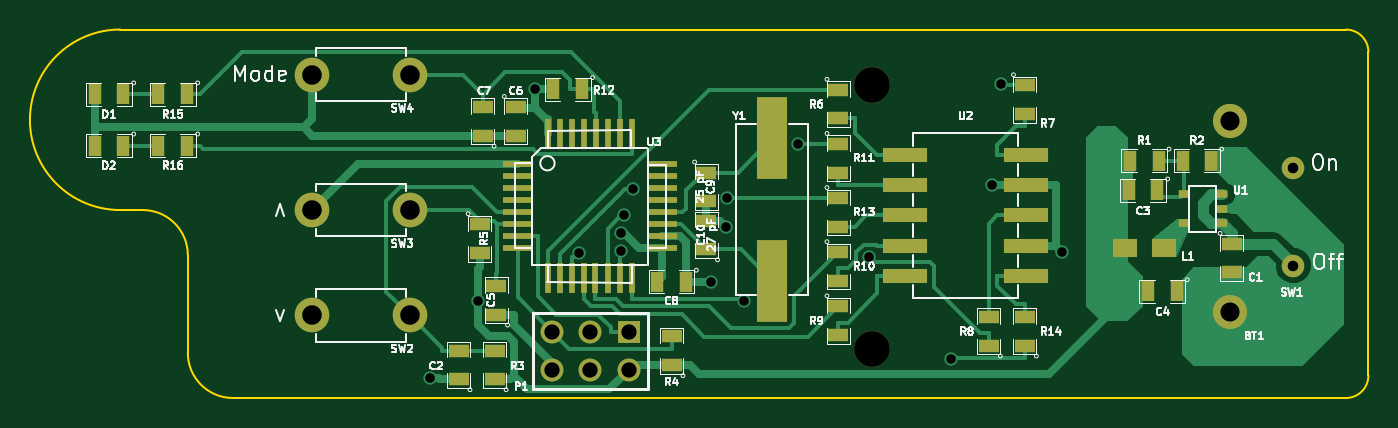
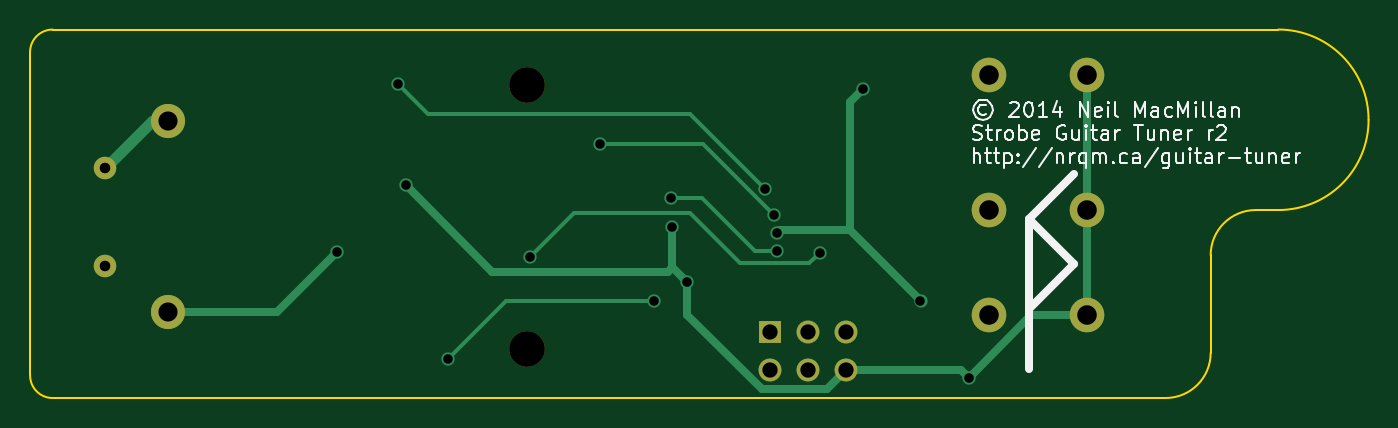
Circuit board: 8 layer files. Board 89.0 x 24.5 mm.
- bottom_copper: tuner-B_Cu.gbl (2545 bytes)
- bottom_mask: tuner-B_Mask.gbs (736 bytes)
- bottom_silk: tuner-B_SilkS.gbo (11822 bytes)
- outline: tuner-Edge_Cuts.gbr (825 bytes)
- top_copper: tuner-F_Cu.gtl (15435 bytes)
- top_mask: tuner-F_Mask.gts (2981 bytes)
- top_silk: tuner-F_SilkS.gto (34115 bytes)
- drill: tuner.drl (771 bytes)

=== bottom_copper: tuner-B_Cu.gbl ===
G04 (created by PCBNEW (2013-07-07 BZR 4022)-stable) date 30/01/2014 10:35:41 PM*
%MOIN*%
G04 Gerber Fmt 3.4, Leading zero omitted, Abs format*
%FSLAX34Y34*%
G01*
G70*
G90*
G04 APERTURE LIST*
%ADD10C,0.00590551*%
%ADD11R,0.06X0.06*%
%ADD12C,0.06*%
%ADD13C,0.0590551*%
%ADD14C,0.0905512*%
%ADD15C,0.0893701*%
%ADD16C,0.035*%
%ADD17C,0.02*%
%ADD18C,0.01*%
%ADD19C,0.03*%
G04 APERTURE END LIST*
G54D10*
G54D11*
X44803Y-29169D03*
G54D12*
X44803Y-30169D03*
X43803Y-29169D03*
X43803Y-30169D03*
X42803Y-29169D03*
X42803Y-30169D03*
G54D13*
X62204Y-24881D03*
X62204Y-27440D03*
G54D14*
X39074Y-22440D03*
X36515Y-22440D03*
X39074Y-25984D03*
X36515Y-25984D03*
X39074Y-28740D03*
X36515Y-28740D03*
G54D15*
X60555Y-28665D03*
X60555Y-23665D03*
G54D16*
X56141Y-27086D03*
X46968Y-27874D03*
X47362Y-26417D03*
X39603Y-30370D03*
X54331Y-25338D03*
X54542Y-22692D03*
X44926Y-25431D03*
X53234Y-29871D03*
X47837Y-28364D03*
X47387Y-25672D03*
X44607Y-27051D03*
X49243Y-24254D03*
X44696Y-26121D03*
X51091Y-27223D03*
X43502Y-27096D03*
X40863Y-28357D03*
X42367Y-22818D03*
X44614Y-26586D03*
G54D17*
X36515Y-25984D02*
X36515Y-24036D01*
X36515Y-24036D02*
X36515Y-22440D01*
X57720Y-28665D02*
X60555Y-28665D01*
X56141Y-27086D02*
X57720Y-28665D01*
X36515Y-25984D02*
X36515Y-28740D01*
X43303Y-30669D02*
X42803Y-30169D01*
X45020Y-30669D02*
X43303Y-30669D01*
X46968Y-28721D02*
X45020Y-30669D01*
X46968Y-27874D02*
X46968Y-28721D01*
X47362Y-26417D02*
X47362Y-27480D01*
X47362Y-27480D02*
X46968Y-27874D01*
X39805Y-30169D02*
X39603Y-30370D01*
X42803Y-30169D02*
X39805Y-30169D01*
X37973Y-28740D02*
X36515Y-28740D01*
X39603Y-30370D02*
X37973Y-28740D01*
X52071Y-27598D02*
X54331Y-25338D01*
X47480Y-27598D02*
X52071Y-27598D01*
X47362Y-27480D02*
X47480Y-27598D01*
G54D18*
X46885Y-23473D02*
X44926Y-25431D01*
X53762Y-23473D02*
X46885Y-23473D01*
X54542Y-22692D02*
X53762Y-23473D01*
X51727Y-28364D02*
X47837Y-28364D01*
X53234Y-29871D02*
X51727Y-28364D01*
X45202Y-27051D02*
X44607Y-27051D01*
X46581Y-25672D02*
X45202Y-27051D01*
X47387Y-25672D02*
X46581Y-25672D01*
X46563Y-24254D02*
X44696Y-26121D01*
X49243Y-24254D02*
X46563Y-24254D01*
G54D19*
X60988Y-23665D02*
X62204Y-24881D01*
X60555Y-23665D02*
X60988Y-23665D01*
G54D18*
X43782Y-27376D02*
X43502Y-27096D01*
X45582Y-27376D02*
X43782Y-27376D01*
X46895Y-26064D02*
X45582Y-27376D01*
X49933Y-26064D02*
X46895Y-26064D01*
X51091Y-27223D02*
X49933Y-26064D01*
G54D17*
X44534Y-26506D02*
X44614Y-26586D01*
X42714Y-26506D02*
X44534Y-26506D01*
X42714Y-23165D02*
X42714Y-26506D01*
X42367Y-22818D02*
X42714Y-23165D01*
X42714Y-26506D02*
X40863Y-28357D01*
M02*

=== bottom_mask: tuner-B_Mask.gbs ===
G04 (created by PCBNEW (2013-07-07 BZR 4022)-stable) date 30/01/2014 10:35:41 PM*
%MOIN*%
G04 Gerber Fmt 3.4, Leading zero omitted, Abs format*
%FSLAX34Y34*%
G01*
G70*
G90*
G04 APERTURE LIST*
%ADD10C,0.00590551*%
%ADD11R,0.06X0.06*%
%ADD12C,0.06*%
%ADD13C,0.0590551*%
%ADD14C,0.0905512*%
%ADD15C,0.0933071*%
%ADD16C,0.0893701*%
G04 APERTURE END LIST*
G54D10*
G54D11*
X44803Y-29169D03*
G54D12*
X44803Y-30169D03*
X43803Y-29169D03*
X43803Y-30169D03*
X42803Y-29169D03*
X42803Y-30169D03*
G54D13*
X62204Y-24881D03*
X62204Y-27440D03*
G54D14*
X39074Y-22440D03*
X36515Y-22440D03*
X39074Y-25984D03*
X36515Y-25984D03*
X39074Y-28740D03*
X36515Y-28740D03*
G54D15*
X51165Y-29616D03*
X51165Y-22714D03*
G54D16*
X60555Y-28665D03*
X60555Y-23665D03*
M02*

=== bottom_silk: tuner-B_SilkS.gbo (11822 bytes, source omitted) ===
=== outline: tuner-Edge_Cuts.gbr ===
G04 (created by PCBNEW (2013-07-07 BZR 4022)-stable) date 30/01/2014 10:35:41 PM*
%MOIN*%
G04 Gerber Fmt 3.4, Leading zero omitted, Abs format*
%FSLAX34Y34*%
G01*
G70*
G90*
G04 APERTURE LIST*
%ADD10C,0.00590551*%
%ADD11C,0.00393701*%
G04 APERTURE END LIST*
G54D10*
G54D11*
X31496Y-21259D02*
X63582Y-21259D01*
X31496Y-25984D02*
X32086Y-25984D01*
X31496Y-21259D02*
G75*
G03X29133Y-23622I0J-2362D01*
G74*
G01*
X29133Y-23622D02*
G75*
G03X31496Y-25984I2362J0D01*
G74*
G01*
X63582Y-30905D02*
X34448Y-30905D01*
X64173Y-21850D02*
X64173Y-30314D01*
X63582Y-30905D02*
G75*
G03X64173Y-30314I0J590D01*
G74*
G01*
X64173Y-21850D02*
G75*
G03X63582Y-21259I-590J0D01*
G74*
G01*
X33267Y-27165D02*
X33267Y-29724D01*
X33267Y-29724D02*
G75*
G03X34448Y-30905I1181J0D01*
G74*
G01*
X33267Y-27165D02*
G75*
G03X32086Y-25984I-1181J0D01*
G74*
G01*
M02*

=== top_copper: tuner-F_Cu.gtl (15435 bytes, source omitted) ===
=== top_mask: tuner-F_Mask.gts ===
G04 (created by PCBNEW (2013-07-07 BZR 4022)-stable) date 30/01/2014 10:35:41 PM*
%MOIN*%
G04 Gerber Fmt 3.4, Leading zero omitted, Abs format*
%FSLAX34Y34*%
G01*
G70*
G90*
G04 APERTURE LIST*
%ADD10C,0.00590551*%
%ADD11R,0.0787X0.0177*%
%ADD12R,0.0177X0.0787*%
%ADD13R,0.0629921X0.0472441*%
%ADD14R,0.055X0.035*%
%ADD15R,0.035X0.055*%
%ADD16R,0.06X0.06*%
%ADD17C,0.06*%
%ADD18R,0.11811X0.0393701*%
%ADD19C,0.0590551*%
%ADD20R,0.0787402X0.216535*%
%ADD21R,0.03X0.02*%
%ADD22C,0.0905512*%
%ADD23C,0.0933071*%
%ADD24C,0.0893701*%
G04 APERTURE END LIST*
G54D10*
G54D11*
X41903Y-26978D03*
X41903Y-26663D03*
X41903Y-26348D03*
X41903Y-26033D03*
X41903Y-25718D03*
X41903Y-25403D03*
X41903Y-25088D03*
X41903Y-24773D03*
X45669Y-24775D03*
X45669Y-26985D03*
X45669Y-26665D03*
X45669Y-26345D03*
X45669Y-26035D03*
X45669Y-25715D03*
X45669Y-25405D03*
X45669Y-25085D03*
G54D12*
X42687Y-23985D03*
X43001Y-23985D03*
X43317Y-23985D03*
X43631Y-23985D03*
X43947Y-23985D03*
X44261Y-23985D03*
X44577Y-23985D03*
X44891Y-23985D03*
X42689Y-27765D03*
X42999Y-27765D03*
X43319Y-27765D03*
X43629Y-27765D03*
X43939Y-27765D03*
X44259Y-27765D03*
X44579Y-27765D03*
X44899Y-27765D03*
G54D13*
X58818Y-26968D03*
X57795Y-26968D03*
G54D14*
X40354Y-30414D03*
X40354Y-29664D03*
G54D15*
X33249Y-24295D03*
X32499Y-24295D03*
X31575Y-22956D03*
X30825Y-22956D03*
X31575Y-24295D03*
X30825Y-24295D03*
G54D14*
X45929Y-30044D03*
X45929Y-29294D03*
G54D15*
X58678Y-24688D03*
X57928Y-24688D03*
X60056Y-24688D03*
X59306Y-24688D03*
X58642Y-25472D03*
X57892Y-25472D03*
X59154Y-28110D03*
X58404Y-28110D03*
G54D14*
X55181Y-29532D03*
X55181Y-28782D03*
X41338Y-28721D03*
X41338Y-27971D03*
X41299Y-30414D03*
X41299Y-29664D03*
X40905Y-26357D03*
X40905Y-27107D03*
X40984Y-24036D03*
X40984Y-23286D03*
G54D15*
X43587Y-22818D03*
X42837Y-22818D03*
X33249Y-22956D03*
X32499Y-22956D03*
G54D14*
X46834Y-25002D03*
X46834Y-25752D03*
X46834Y-27012D03*
X46834Y-26262D03*
X60590Y-26869D03*
X60590Y-27619D03*
G54D15*
X46304Y-27858D03*
X45554Y-27858D03*
G54D14*
X50299Y-22837D03*
X50299Y-23587D03*
X55181Y-22719D03*
X55181Y-23469D03*
X54236Y-29532D03*
X54236Y-28782D03*
X50299Y-28506D03*
X50299Y-29256D03*
X50299Y-27089D03*
X50299Y-27839D03*
X50299Y-24254D03*
X50299Y-25004D03*
X50299Y-25672D03*
X50299Y-26422D03*
X41850Y-23286D03*
X41850Y-24036D03*
G54D16*
X44803Y-29169D03*
G54D17*
X44803Y-30169D03*
X43803Y-29169D03*
X43803Y-30169D03*
X42803Y-29169D03*
X42803Y-30169D03*
G54D18*
X55200Y-26125D03*
X52051Y-26125D03*
X55200Y-25338D03*
X52051Y-25338D03*
X52051Y-24551D03*
X55200Y-24551D03*
X55200Y-26913D03*
X55200Y-27700D03*
X52051Y-27700D03*
X52051Y-26913D03*
G54D19*
X62204Y-24881D03*
X62204Y-27440D03*
G54D20*
X48566Y-24098D03*
X48566Y-27838D03*
G54D21*
X60338Y-26323D03*
X60338Y-25573D03*
X59338Y-26323D03*
X60338Y-25948D03*
X59338Y-25573D03*
G54D22*
X39074Y-22440D03*
X36515Y-22440D03*
X39074Y-25984D03*
X36515Y-25984D03*
X39074Y-28740D03*
X36515Y-28740D03*
G54D23*
X51165Y-29616D03*
X51165Y-22714D03*
G54D24*
X60555Y-28665D03*
X60555Y-23665D03*
M02*

=== top_silk: tuner-F_SilkS.gto (34115 bytes, source omitted) ===
=== drill: tuner.drl ===
M48
;DRILL file {Pcbnew (2013-07-07 BZR 4022)-stable} date 30/01/2014 10:35:44 PM
;FORMAT={-:-/ absolute / metric / decimal}
FMAT,2
METRIC,TZ
T1C0.635
T2C0.700
T3C1.016
T4C1.270
T5C1.300
T6C2.370
%
G90
G05
M71
T1
X100.594Y-77.141
X103.793Y-72.028
X107.615Y-57.96
X110.497Y-68.826
X113.302Y-68.711
X113.321Y-67.53
X113.529Y-66.349
X114.114Y-64.596
X119.3Y-70.8
X120.3Y-67.1
X120.365Y-65.207
X121.508Y-72.046
X125.078Y-61.607
X129.773Y-69.147
X135.215Y-75.874
X138.002Y-64.36
X138.538Y-57.64
X142.6Y-68.8
T2
X158.Y-63.2
X158.Y-69.7
T3
X108.72Y-74.09
X108.72Y-76.63
X111.26Y-74.09
X111.26Y-76.63
X113.8Y-74.09
X113.8Y-76.63
T4
X153.81Y-60.11
X153.81Y-72.81
T5
X92.75Y-57.
X92.75Y-66.
X92.75Y-73.
X99.25Y-57.
X99.25Y-66.
X99.25Y-73.
T6
X129.96Y-57.695
X129.96Y-75.225
T0
M30
